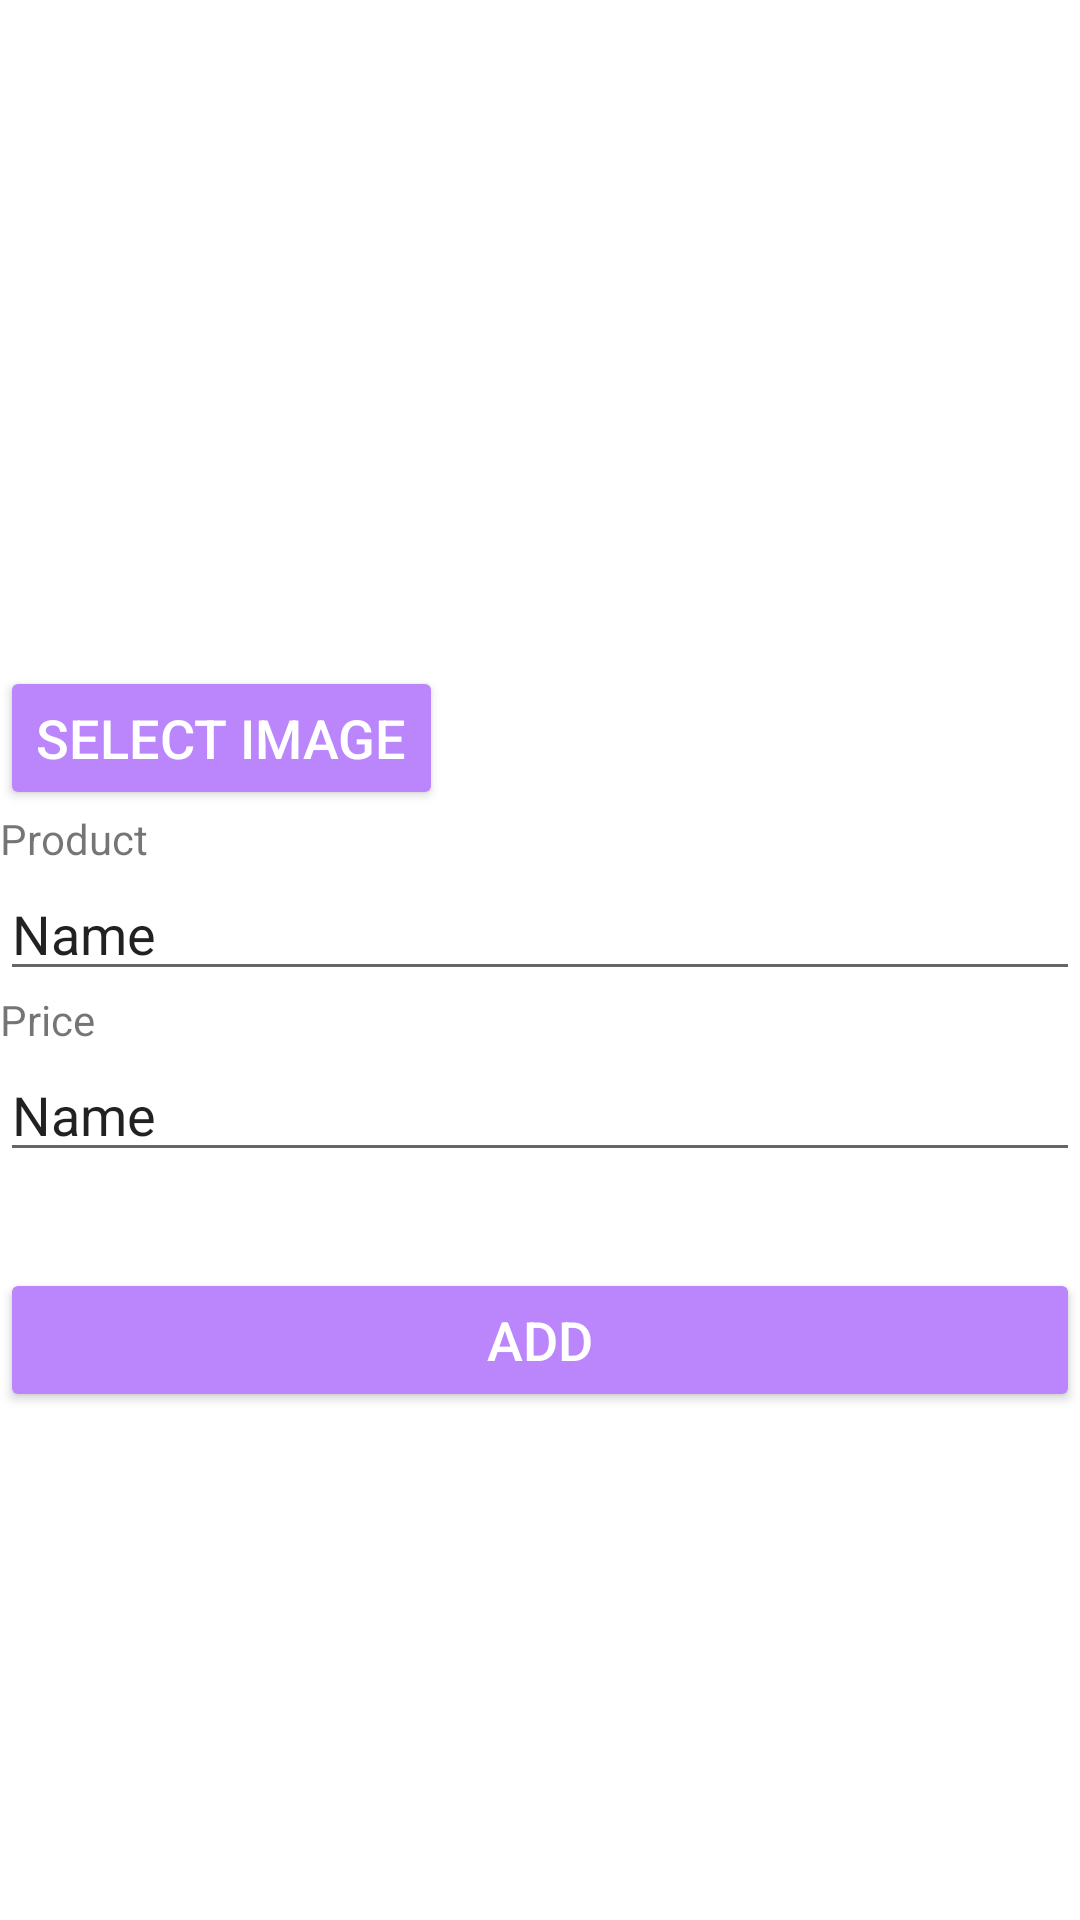

Layout XML and referenced resources for this Android screen:
<!-- AndroidManifest.xml: application theme Theme.List_contact -->
<!-- res/layout/activity_main.xml -->
<?xml version="1.0" encoding="utf-8"?>
<LinearLayout xmlns:android="http://schemas.android.com/apk/res/android"
    xmlns:tools="http://schemas.android.com/tools"
    android:layout_width="match_parent"
    android:layout_height="match_parent"
    android:orientation="vertical"
    tools:ignore="HardcodedText">

    <ImageView
        android:id="@+id/IVPreviewImage"
        android:layout_width="291dp"
        android:layout_height="174dp"
        android:layout_marginStart="16dp"
        android:layout_marginTop="16dp"
        android:layout_marginEnd="16dp" />

    <Button
        android:id="@+id/BSelectImage"
        android:layout_width="wrap_content"
        android:layout_height="wrap_content"
        android:layout_marginTop="32dp"
        android:backgroundTint="@color/purple_200"
        android:text="Select Image"
        android:textColor="@android:color/white"
        android:textSize="18sp" />

    <TextView
        android:id="@+id/textView1"
        android:layout_width="match_parent"
        android:layout_height="wrap_content"
        android:text="Product" />

    <EditText
        android:id="@+id/nom"
        android:layout_width="match_parent"
        android:layout_height="wrap_content"
        android:ems="10"
        android:inputType="textPersonName"
        android:text="Name" />

    <TextView
        android:id="@+id/textView2"
        android:layout_width="match_parent"
        android:layout_height="wrap_content"
        android:text="Price" />

    <EditText
        android:id="@+id/num"
        android:layout_width="match_parent"
        android:layout_height="wrap_content"
        android:ems="10"
        android:inputType="textPersonName"
        android:text="Name" />

    <Button
        android:id="@+id/add"
        android:layout_width="match_parent"
        android:layout_height="wrap_content"
        android:layout_marginTop="32dp"
        android:backgroundTint="@color/purple_200"
        android:text="Add"
        android:textColor="@android:color/white"
        android:textSize="18sp" />


</LinearLayout>
<!-- resources referenced by this layout -->
<resources>
  <style name="Theme.List_contact" parent="Theme.MaterialComponents.DayNight.DarkActionBar">
          
          <item name="colorPrimary">@color/purple_500</item>
          <item name="colorPrimaryVariant">@color/purple_700</item>
          <item name="colorOnPrimary">@color/white</item>
          
          <item name="colorSecondary">@color/teal_200</item>
          <item name="colorSecondaryVariant">@color/teal_700</item>
          <item name="colorOnSecondary">@color/black</item>
          
          <item name="android:statusBarColor">?attr/colorPrimaryVariant</item>
          
      </style>
  <!-- not gathered from this repository: default colours our renderer supplied (Android Studio template values) -->
  <color name="purple_200">#FFBB86FC</color>
  <color name="purple_500">#FF6200EE</color>
  <color name="purple_700">#FF3700B3</color>
  <color name="teal_200">#FF03DAC5</color>
  <color name="teal_700">#FF018786</color>
  <color name="black">#FF000000</color>
  <color name="white">#FFFFFFFF</color>
</resources>
